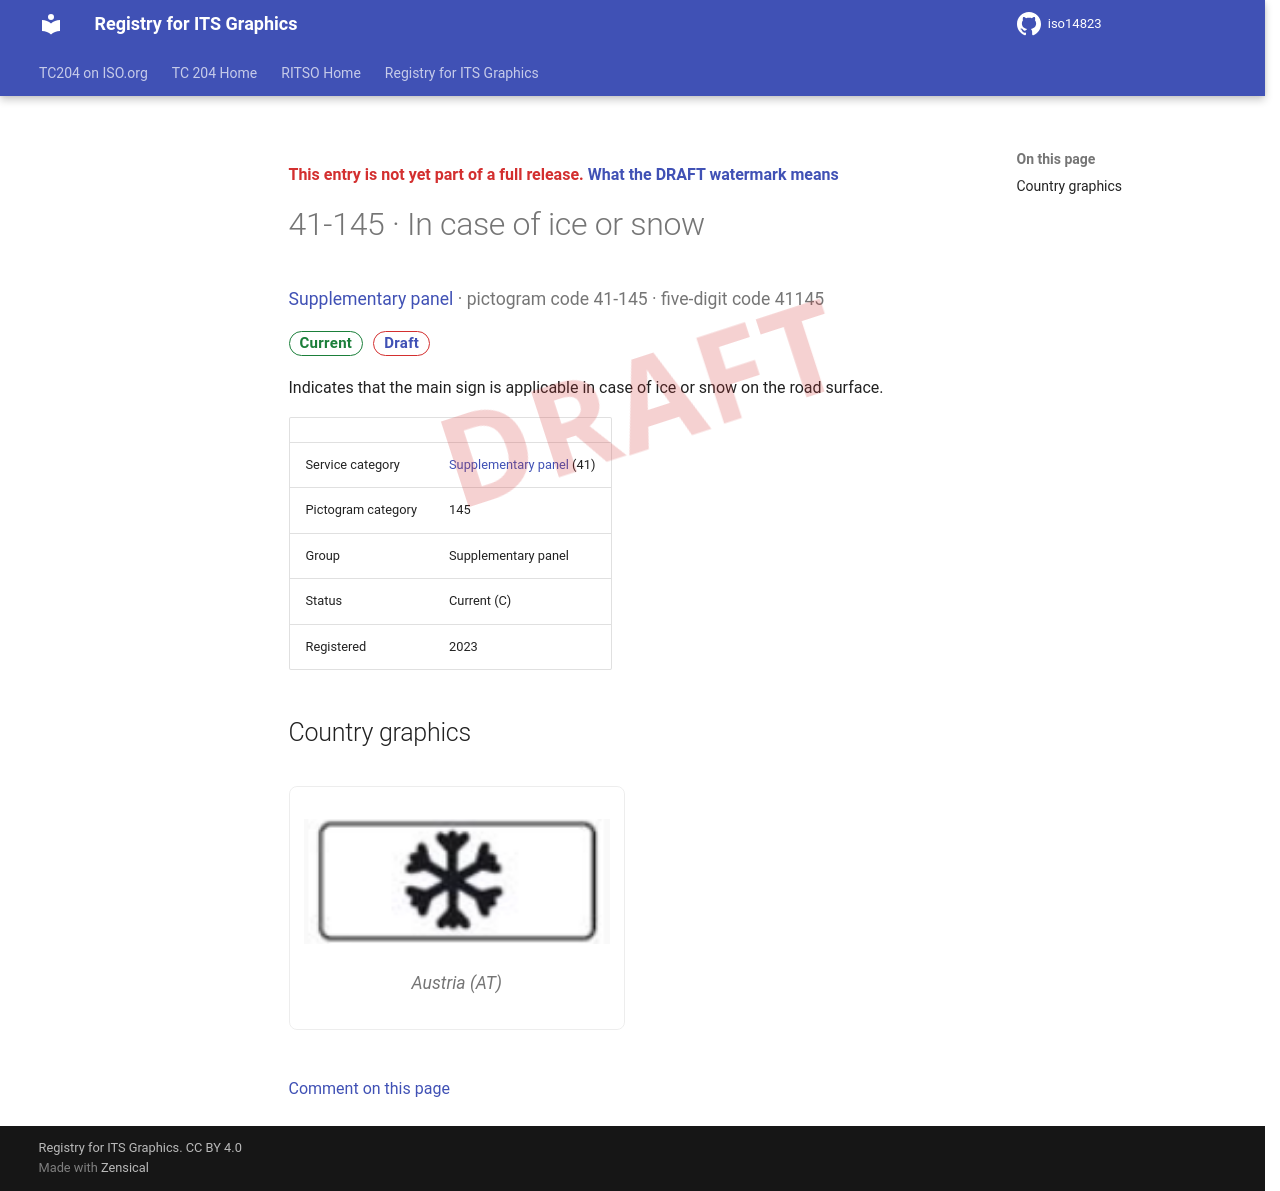

repository: k-vaughn/iso14823 · page: v0.1.0-alpha.1/signs/41-145/index.html · generator: mkdocs

<div class="draft4-watermark" aria-hidden="true"></div>

<p class="draft-note">This entry is not yet part of a full release. <a href="../#draft-watermark">What the DRAFT watermark means</a></p>

# 41-145 · In case of ice or snow

<p class="sign-kicker"><a href="../categories/41/">Supplementary panel</a> · pictogram code 41-145 · five-digit code 41145</p>
<p class="sign-chips"><span class="chip chip-current">Current</span> <a class="chip chip-draft" href="../#draft-watermark">Draft</a></p>
<p>Indicates that the main sign is applicable in case of ice or snow on the road surface.</p>
| | |
| --- | --- |
| Service category | <a href="../categories/41/">Supplementary panel</a> (41) |
| Pictogram category | 145 |
| Group | Supplementary panel |
| Status | Current (C) |
| Registered | 2023 |

## Country graphics

<div class="sign-grid">
<figure class="sign-card">
<img src="../graphics/at/41-145.png" alt="Austria graphic for In case of ice or snow (41-145)" loading="lazy">

<figcaption>Austria (AT)</figcaption>
</figure>
</div>

[Comment on this page](https://github.com/k-vaughn/iso14823/issues/new?template=page-feedback.yml&title=%5BPage+feedback%5D+41-145+%C2%B7+In+case+of+ice+or+snow&page-title=41-145+%C2%B7+In+case+of+ice+or+snow&page-path=signs%2F41-145.md)
